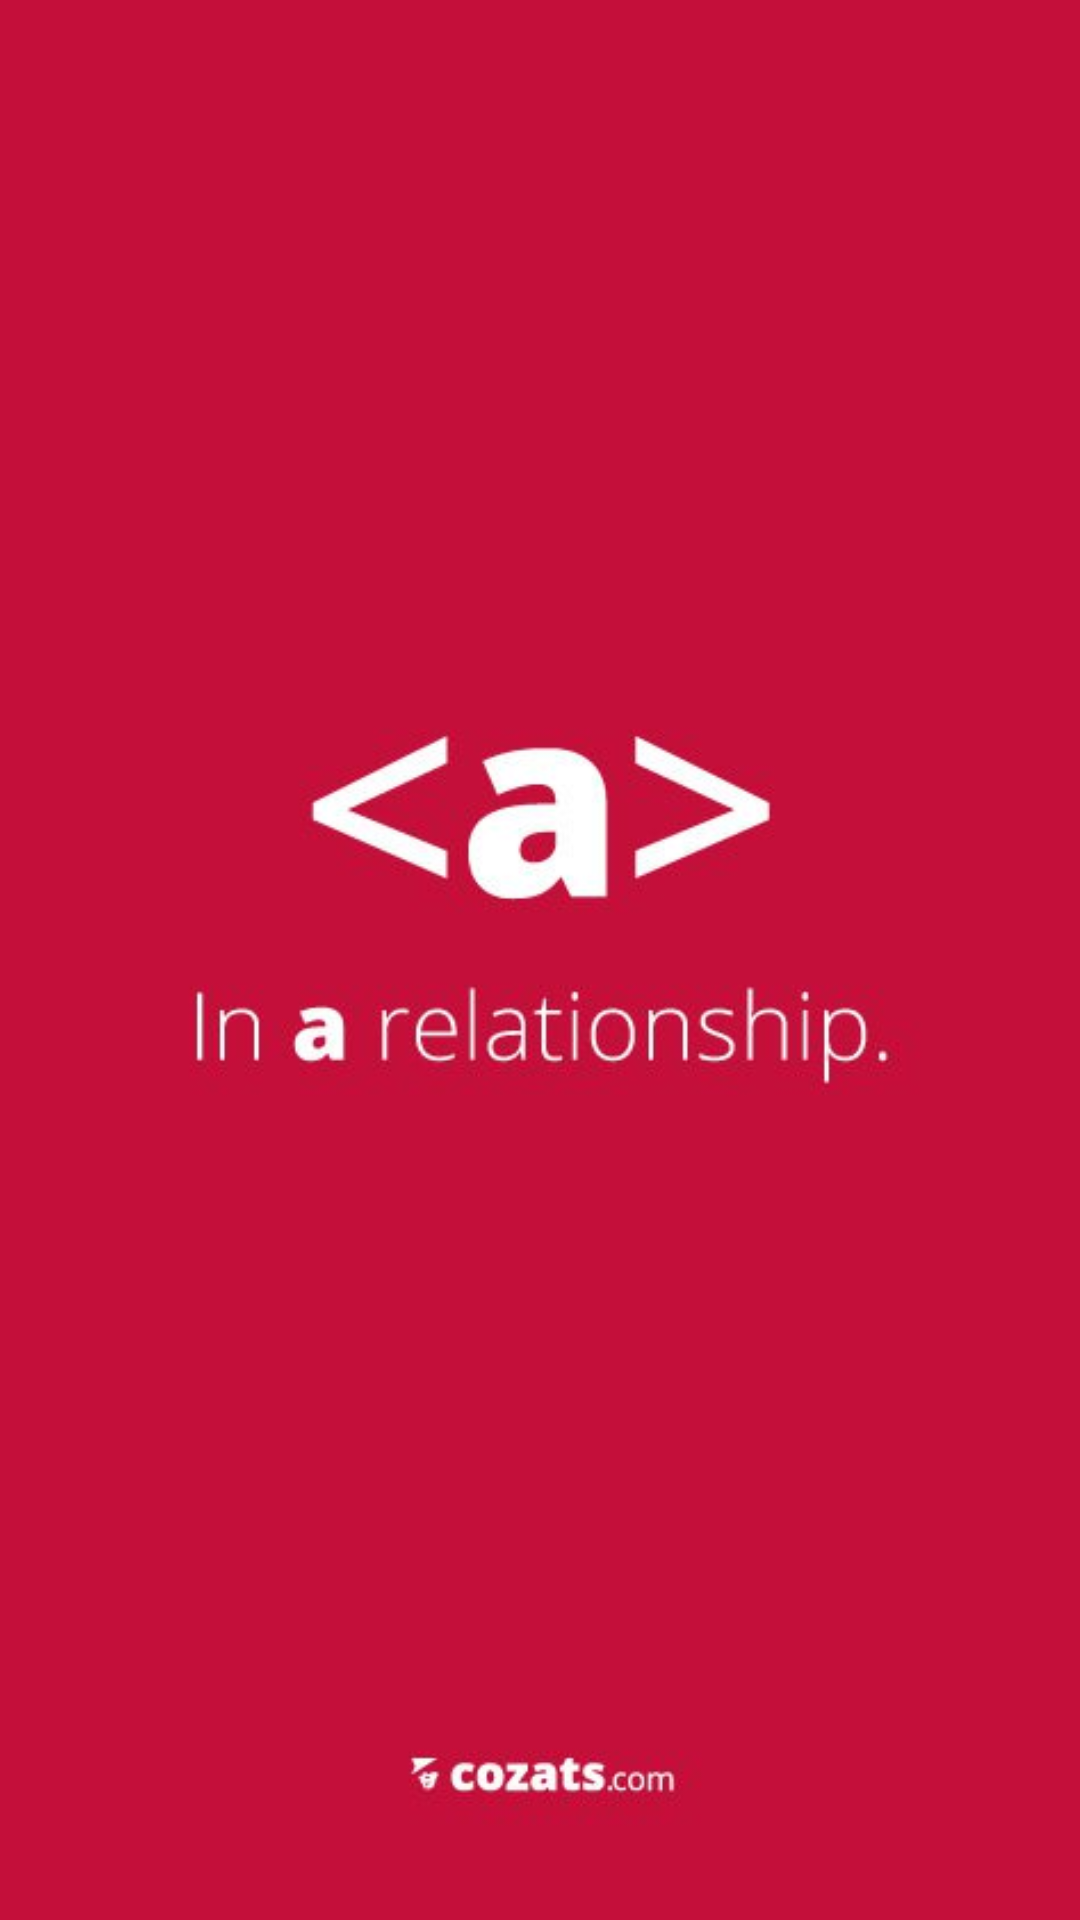

Here is an Android app screen rendered from its layout file. Give the layout XML and the strings, colors and styles it references.
<!-- AndroidManifest.xml: application theme AppTheme -->
<!-- res/layout/fragment_a.xml -->
<?xml version="1.0" encoding="utf-8"?>
<LinearLayout xmlns:android="http://schemas.android.com/apk/res/android"
    android:layout_width="match_parent"
    android:layout_height="match_parent"
    >
<ImageView
    android:layout_width="match_parent"
    android:layout_height="match_parent"
    android:src="@drawable/a"
    android:scaleType="centerCrop"/>
</LinearLayout>
<!-- resources referenced by this layout -->
<resources>
  <!-- drawable a: jpg bitmap (drawable, 13345 bytes) -->
  <style name="AppTheme" parent="Theme.AppCompat.Light.NoActionBar">
          
          <item name="colorPrimary">@color/colorPrimary</item>
          <item name="colorPrimaryDark">@color/colorPrimaryDark</item>
          <item name="colorAccent">@color/colorAccent</item>
      </style>
  <color name="colorPrimary">#3F51B5</color>
  <color name="colorPrimaryDark">#30fF0f</color>
  <color name="colorAccent">#FF4081</color>
</resources>
